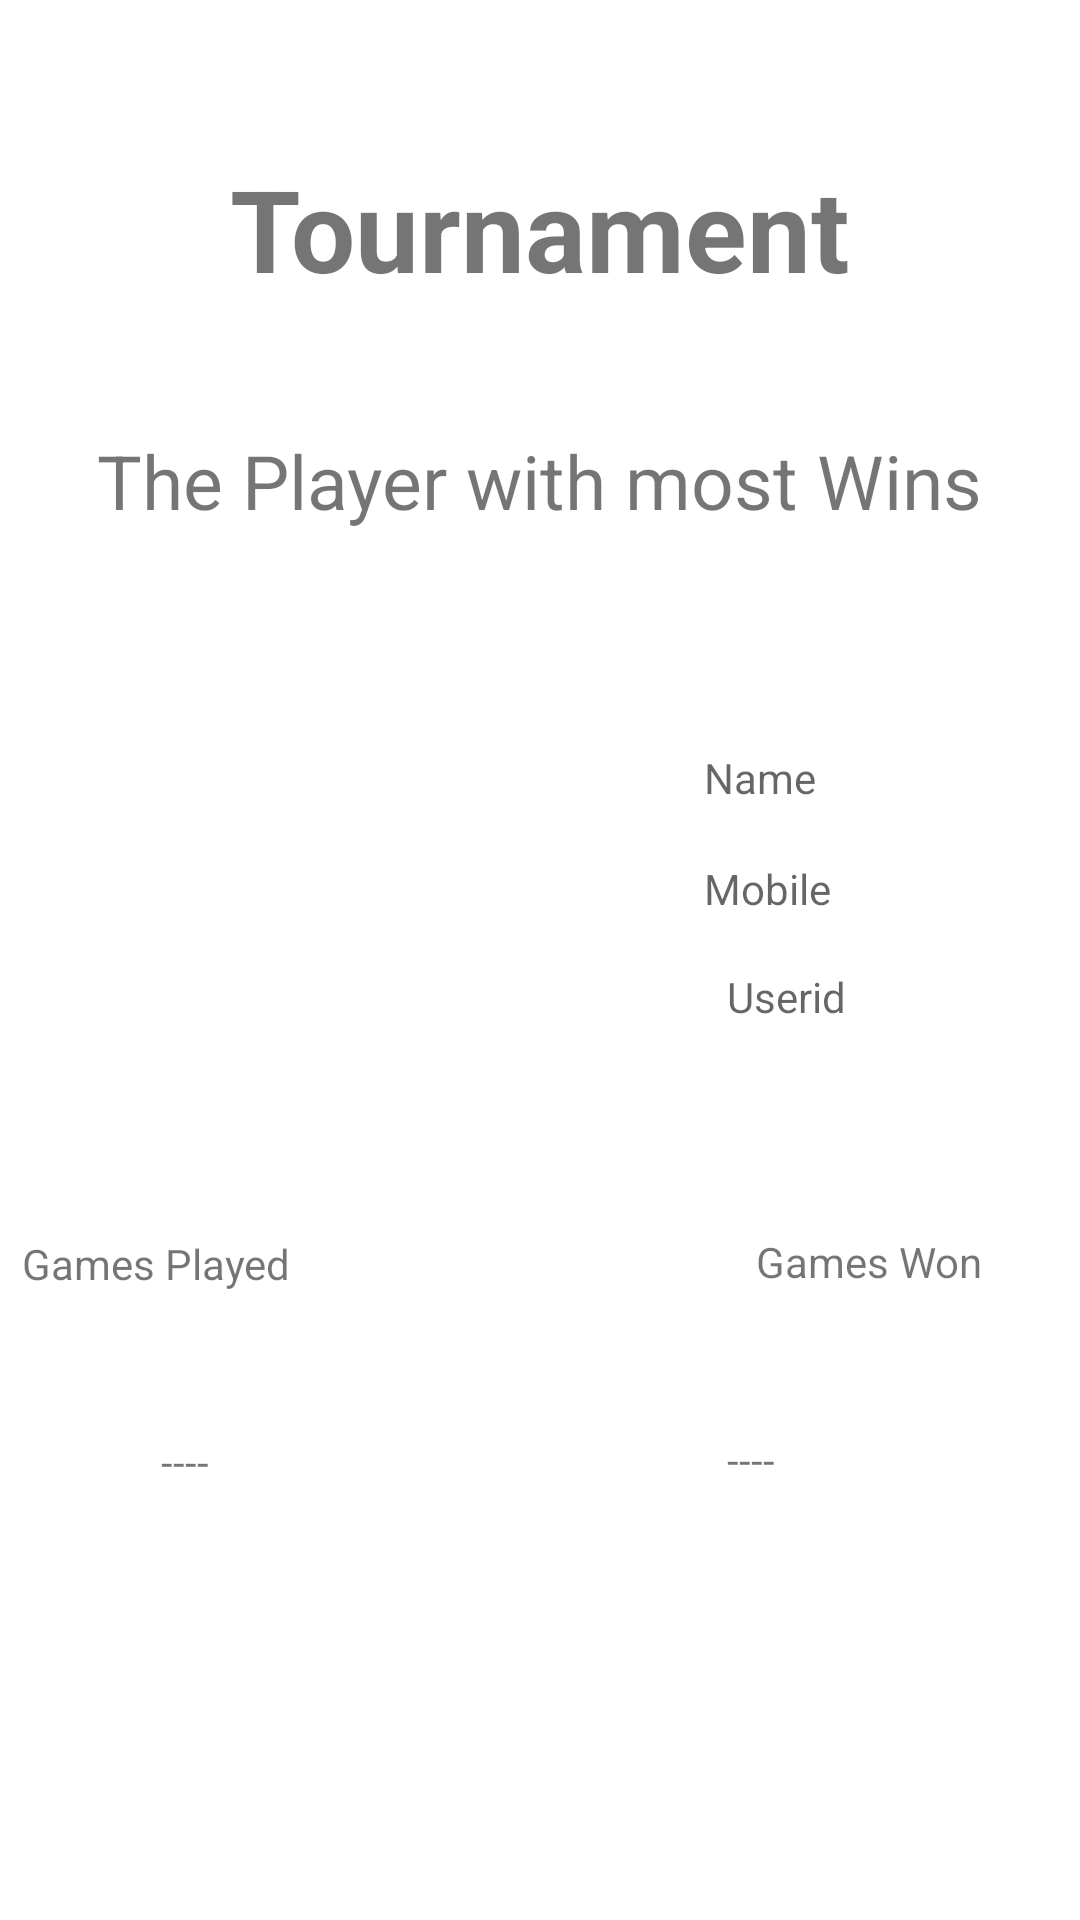

Reconstruct the res/layout file that produces this screen, plus the resources it refers to.
<!-- AndroidManifest.xml: application theme Theme.BloggersTicTacToe -->
<!-- res/layout/fragment_tournament.xml -->
<?xml version="1.0" encoding="utf-8"?>
<androidx.constraintlayout.widget.ConstraintLayout
    xmlns:android="http://schemas.android.com/apk/res/android"
    xmlns:app="http://schemas.android.com/apk/res-auto"
    xmlns:tools="http://schemas.android.com/tools"
    android:layout_width="match_parent"
    android:layout_height="match_parent">

    <TextView
        android:id="@+id/textView8"
        android:layout_width="wrap_content"
        android:layout_height="wrap_content"
        android:layout_gravity="center_horizontal"
        android:text="Tournament"
        android:textSize="38sp"
        android:textStyle="bold"
        app:layout_constraintBottom_toBottomOf="parent"
        app:layout_constraintEnd_toEndOf="parent"
        app:layout_constraintStart_toStartOf="parent"
        app:layout_constraintTop_toTopOf="parent"
        app:layout_constraintVertical_bias="0.086" />

    <TextView
        android:id="@+id/textView6"
        android:layout_width="wrap_content"
        android:layout_height="wrap_content"
        android:text="The Player with most Wins"
        android:textSize="25sp"
        app:layout_constraintBottom_toBottomOf="parent"
        app:layout_constraintEnd_toEndOf="parent"
        app:layout_constraintHorizontal_bias="0.498"
        app:layout_constraintStart_toStartOf="parent"
        app:layout_constraintTop_toBottomOf="@+id/textView8"
        app:layout_constraintVertical_bias="0.083" />

    <ImageView
        android:id="@+id/tourimg"
        android:layout_width="110dp"
        android:layout_height="102dp"
        android:layout_marginTop="100dp"
        app:layout_constraintBottom_toBottomOf="parent"
        app:layout_constraintEnd_toEndOf="parent"
        app:layout_constraintHorizontal_bias="0.102"
        app:layout_constraintStart_toStartOf="parent"
        app:layout_constraintTop_toBottomOf="@+id/textView6"
        app:layout_constraintVertical_bias="0.0"
        android:src="@drawable/ic_android_black_24dp" />

    <TextView
        android:id="@+id/tourname"
        android:layout_width="wrap_content"
        android:layout_height="wrap_content"
        android:layout_marginTop="110dp"
        android:layout_marginBottom="18dp"
        android:hint="Name"
        app:layout_constraintBottom_toTopOf="@+id/tourmobile"
        app:layout_constraintEnd_toEndOf="parent"
        app:layout_constraintHorizontal_bias="0.727"
        app:layout_constraintStart_toStartOf="parent"
        app:layout_constraintTop_toBottomOf="@+id/textView6" />

    <TextView
        android:id="@+id/tourwins"
        android:layout_width="wrap_content"
        android:layout_height="wrap_content"
        android:layout_marginStart="154dp"
        android:layout_marginEnd="83dp"
        android:layout_marginBottom="182dp"
        android:text="----"
        app:layout_constraintBottom_toBottomOf="parent"
        app:layout_constraintEnd_toEndOf="parent"
        app:layout_constraintStart_toEndOf="@+id/tourplayed"
        app:layout_constraintTop_toBottomOf="@+id/textView19" />

    <TextView
        android:id="@+id/tourplayed"
        android:layout_width="wrap_content"
        android:layout_height="wrap_content"
        android:layout_marginStart="58dp"
        android:layout_marginEnd="295dp"
        android:layout_marginBottom="181dp"
        android:text="----"
        app:layout_constraintBottom_toBottomOf="parent"
        app:layout_constraintEnd_toEndOf="parent"
        app:layout_constraintStart_toStartOf="parent"
        app:layout_constraintTop_toBottomOf="@+id/textView20" />

    <TextView
        android:id="@+id/touremail"
        android:layout_width="wrap_content"
        android:layout_height="wrap_content"
        android:layout_marginBottom="336dp"
        android:hint="Userid"
        app:layout_constraintBottom_toBottomOf="parent"
        app:layout_constraintEnd_toEndOf="parent"
        app:layout_constraintHorizontal_bias="0.757"
        app:layout_constraintStart_toStartOf="parent"
        app:layout_constraintTop_toBottomOf="@+id/tourmobile" />

    <TextView
        android:id="@+id/textView19"
        android:layout_width="wrap_content"
        android:layout_height="wrap_content"
        android:layout_marginTop="272dp"
        android:layout_marginEnd="83dp"
        android:layout_marginBottom="47dp"
        android:text="Games Won"
        app:layout_constraintBottom_toTopOf="@+id/tourwins"
        app:layout_constraintEnd_toEndOf="parent"
        app:layout_constraintStart_toEndOf="@+id/textView20"
        app:layout_constraintTop_toBottomOf="@+id/textView6" />

    <TextView
        android:id="@+id/textView20"
        android:layout_width="wrap_content"
        android:layout_height="wrap_content"
        android:layout_marginStart="58dp"
        android:layout_marginTop="70dp"
        android:layout_marginEnd="155dp"
        android:layout_marginBottom="47dp"
        android:text="Games Played"
        app:layout_constraintBottom_toTopOf="@+id/tourplayed"
        app:layout_constraintEnd_toStartOf="@+id/textView19"
        app:layout_constraintStart_toStartOf="parent"
        app:layout_constraintTop_toBottomOf="@+id/tourimg" />

    <TextView
        android:id="@+id/tourmobile"
        android:layout_width="wrap_content"
        android:layout_height="wrap_content"
        android:layout_marginBottom="17dp"
        android:hint="Mobile"
        app:layout_constraintBottom_toTopOf="@+id/touremail"
        app:layout_constraintEnd_toEndOf="parent"
        app:layout_constraintHorizontal_bias="0.739"
        app:layout_constraintStart_toStartOf="parent"
        app:layout_constraintTop_toBottomOf="@+id/tourname" />

</androidx.constraintlayout.widget.ConstraintLayout>
<!-- resources referenced by this layout -->
<resources>
  <style name="Theme.BloggersTicTacToe" parent="Theme.MaterialComponents.DayNight.DarkActionBar">
          
          <item name="colorPrimary">@color/purple_500</item>
          <item name="colorPrimaryVariant">@color/purple_700</item>
          <item name="colorOnPrimary">@color/white</item>
          
          <item name="colorSecondary">@color/teal_200</item>
          <item name="colorSecondaryVariant">@color/teal_700</item>
          <item name="colorOnSecondary">@color/black</item>
          
          <item name="android:statusBarColor" tools:targetApi="l">?attr/colorPrimaryVariant</item>
          
      </style>
  <!-- not gathered from this repository: default colours our renderer supplied (Android Studio template values) -->
  <color name="purple_500">#FF6200EE</color>
  <color name="purple_700">#FF3700B3</color>
  <color name="teal_200">#FF03DAC5</color>
  <color name="teal_700">#FF018786</color>
  <color name="black">#FF000000</color>
  <color name="white">#FFFFFFFF</color>
</resources>
